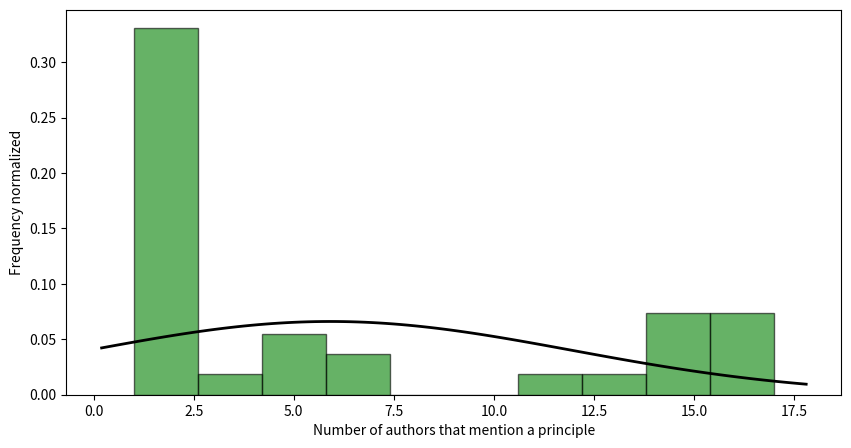

Write Python code to recreate this figure.
import numpy as np
import matplotlib.pyplot as plt
import scipy.stats as stats

autori = ["Tobin and Reed", "Andrieu et al.", "Ferdous et al.", "Mühle et al.", "Gilani et al.",
          "Naik and Jenkins", "Sheldrake", "Toth and Kalman", "eSSIF-Lab", "ToIP", "Sovrin",
          "BkThDVr", "Glöckler et al.", "Pava-Díaz et al.", "Satybaldy et al.",
          "Stokkink and Pouwelse", "Čučko et al.", "Allen"]

principi = ["Existence and representation", "Ownership and control", "Access and availability", 
            "Transparency", "Persistence", "Portability", "Interoperability", "Consent", 
            "Security and protection", "Privacy and minimal disclosure", "Standard", "Cost", 
            "Usability and Consistency", "Decentralization and Autonomy", "Verifiability and Authenticity", 
            "Self-generatable and independent", "Opt-in", "Opt-out", "Simple", "Non-repudiatable", 
            "Reliable", "Equivalent", "Single Source", "Validity", "Freedom Information", "Auditability", 
            "Integrity", "Effectiveness", "Efficiency", "Manageability", "Trust", "Scalable", 
            "Equity and Inclusion", "Delegation"]

dati = np.array([
    [1, 1, 1, 1, 1, 1, 1, 1, 1, 1, 0, 0, 0, 0, 0, 0, 0, 0, 0, 0, 0, 0, 0, 0, 0, 0, 0, 0, 0, 0, 0, 0, 0, 0],  # Tobin and Reed
    [0, 0, 0, 0, 0, 0, 0, 1, 0, 1, 1, 1, 1, 0, 0, 1, 1, 1, 1, 1, 1, 1, 0, 0, 0, 0, 0, 0, 0, 0, 0, 0, 0, 0],  # Andrieu et al.
    [1, 1, 1, 1, 1, 1, 1, 1, 1, 1, 1, 1, 0, 1, 0, 0, 0, 0, 0, 0, 0, 0, 1, 0, 0, 0, 0, 0, 0, 0, 0, 0, 0, 0],  # Ferdous et al.
    [1, 1, 1, 1, 1, 0, 1, 1, 1, 1, 0, 0, 0, 0, 0, 0, 0, 0, 0, 0, 0, 0, 0, 0, 0, 0, 0, 0, 0, 0, 0, 0, 0, 0],  # Mühle et al.
    [1, 1, 1, 1, 1, 1, 1, 1, 1, 1, 1, 1, 0, 0, 0, 0, 0, 0, 0, 0, 0, 0, 0, 1, 0, 0, 0, 0, 0, 0, 0, 0, 0, 0],  # Gilani et al.
    [0, 1, 1, 1, 1, 1, 1, 0, 1, 1, 0, 1, 1, 0, 1, 0, 0, 0, 0, 0, 0, 0, 0, 0, 0, 0, 0, 0, 0, 0, 0, 1, 0, 0],  # Naik and Jenkins
    [1, 1, 1, 0, 1, 0, 0, 0, 0, 0, 0, 0, 0, 0, 0, 0, 0, 0, 0, 0, 0, 0, 0, 0, 0, 0, 0, 0, 0, 0, 0, 0, 0, 0],  # Sheldrake
    [0, 1, 1, 0, 1, 1, 0, 1, 1, 1, 0, 0, 1, 0, 1, 0, 0, 0, 0, 0, 0, 0, 0, 0, 0, 0, 0, 0, 0, 0, 0, 0, 0, 0],  # Toth and Kalman
    [0, 1, 1, 0, 1, 1, 0, 1, 1, 1, 0, 0, 0, 1, 0, 0, 0, 0, 0, 0, 0, 0, 0, 0, 1, 0, 0, 0, 0, 0, 0, 0, 0, 0],  # eSSIF-Lab
    [1, 1, 1, 1, 1, 1, 1, 1, 1, 1, 0, 0, 0, 0, 0, 0, 0, 0, 0, 0, 0, 1, 0, 0, 0, 0, 0, 0, 0, 0, 0, 0, 0, 0],  # ToIP
    [1, 0, 1, 1, 0, 1, 1, 1, 1, 1, 0, 0, 1, 1, 1, 0, 0, 0, 0, 0, 0, 0, 0, 0, 0, 0, 0, 0, 0, 0, 0, 0, 1, 1],  # Sovrin
    [1, 1, 1, 1, 1, 1, 1, 1, 1, 1, 0, 0, 0, 0, 0, 0, 0, 0, 0, 0, 0, 0, 0, 0, 0, 0, 0, 0, 0, 0, 0, 0, 0, 0],  # BkThDVr
    [0, 1, 1, 0, 0, 1, 1, 0, 1, 1, 1, 1, 0, 1, 0, 0, 0, 0, 1, 0, 0, 0, 0, 0, 0, 1, 1, 1, 1, 1, 1, 1, 0, 0],  # Glöckler et al.
    [1, 1, 1, 1, 1, 1, 1, 1, 1, 1, 0, 0, 0, 0, 0, 0, 0, 0, 0, 0, 0, 0, 0, 0, 0, 0, 0, 0, 0, 0, 0, 0, 0, 0],  # Pava-Díaz et al.
    [0, 1, 0, 1, 1, 1, 1, 1, 1, 1, 0, 0, 1, 0, 0, 0, 0, 0, 0, 0, 0, 0, 0, 0, 0, 0, 0, 0, 0, 0, 1, 1, 0, 0],  # Satybaldy et al.
    [1, 1, 1, 1, 1, 1, 1, 1, 1, 1, 0, 0, 0, 0, 1, 0, 0, 0, 0, 0, 0, 0, 0, 0, 0, 0, 0, 0, 0, 0, 0, 0, 0, 0],  # Stokkink and Pouwelse
    [1, 1, 1, 1, 1, 1, 1, 1, 1, 1, 1, 1, 1, 1, 1, 0, 0, 0, 0, 0, 0, 0, 1, 0, 0, 0, 0, 0, 0, 0, 0, 0, 0, 0],  # Čučko et al.
    [1, 1, 1, 1, 1, 1, 1, 1, 1, 1, 0, 0, 0, 0, 0, 0, 0, 0, 0, 0, 0, 0, 0, 0, 0, 0, 0, 0, 0, 0, 0, 0, 0, 0],  # Allen
])

principi_counts = dati.sum(axis=0)

plt.figure(figsize=(10, 5))
plt.hist(principi_counts, bins=10, density=True, alpha=0.6, color='g', edgecolor='black')

mu, std = np.mean(principi_counts), np.std(principi_counts)
xmin, xmax = plt.xlim()
x = np.linspace(xmin, xmax, 100)
p = stats.norm.pdf(x, mu, std)
plt.plot(x, p, 'k', linewidth=2)

plt.xlabel("Number of authors that mention a principle")
plt.ylabel("Frequency normalized")
plt.title("")
plt.show()

shapiro_test = stats.shapiro(principi_counts)
shapiro_test
